Photos from the image-classification dataset "processedData" in the GitHub repository Rymaa-del/Zoidberg. Its 2 classes are: normal, pneumonia.

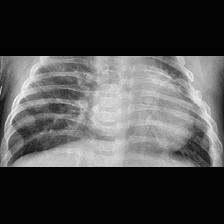
Label: pneumonia

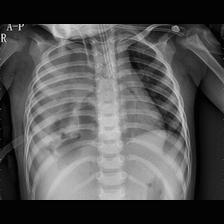
Label: pneumonia

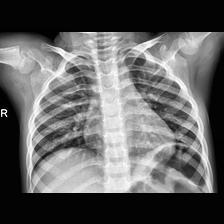
Label: normal

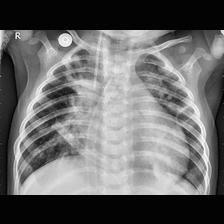
Label: pneumonia

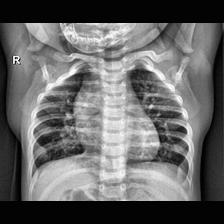
Label: normal

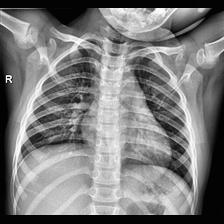
Label: normal
